3-way image classification set "assets" from GitHub (SirYorch/mobile-app-zernike-shape-signature); label vocabulary: circle, square, triangle.

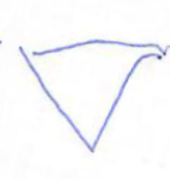
Label: triangle

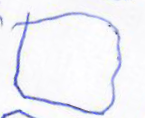
Label: square

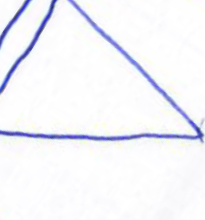
Label: triangle

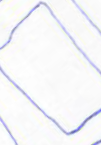
Label: square

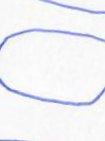
Label: circle

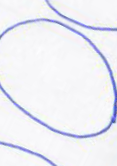
Label: circle
